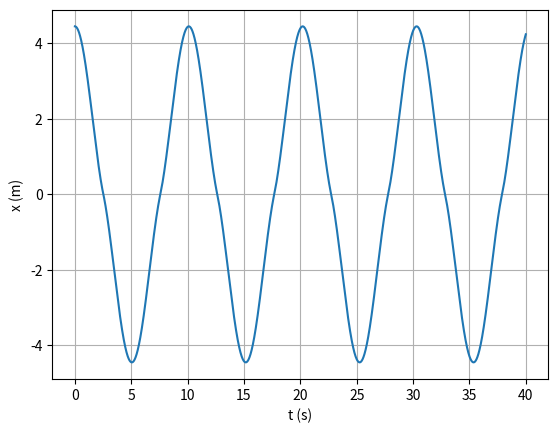

Write the Python code that produced this figure.
import matplotlib.pyplot as plt
import numpy as np

# d) Calcule a lei do movimento quando a energia total for 3 J? Entre que limites se
#efetua o movimento e a frequência do movimento?

def maxminv(xm1,xm2,xm3,ym1,ym2,ym3):  
    # Máximo ou mínimo usando o polinómio de Lagrange
    # Dados (input): (x0,y0), (x1,y1) e (x2,y2) 
    # Resultados (output): xm, ymax 
    xab=xm1-xm2
    xac=xm1-xm3
    xbc=xm2-xm3

    a=ym1/(xab*xac)
    b=-ym2/(xab*xbc)
    c=ym3/(xac*xbc)

    xmla=(b+c)*xm1+(a+c)*xm2+(a+b)*xm3
    xm=0.5*xmla/(a+b+c)

    xta=xm-xm1
    xtb=xm-xm2
    xtc=xm-xm3

    ymax=a*xtb*xtc+b*xta*xtc+c*xta*xtb
    return xm, ymax

m = 1
k = 1

xeq =2
ep = 3.0 #j

x0 = 3 
v0 = 0


t0 = 0
tf =40
dt = 0.0001

n = int((tf-t0)/dt)
t = np.linspace(t0,tf,n)

x = np.empty(n)
v = np.empty(n)

em=np.zeros(n)


x[0] = np.abs(xeq+np.sqrt(ep*2/k))
v[0] = v0

em[0]= 0.5*(np.abs(x[0])-xeq)**2*m + 0.5* v[0]**2*m

for i in range(n-1):  
    
    if x[i]>0:
        fx= - x[i]+xeq
    else:
        fx= - x[i]-xeq
    a=fx/m
    
    v[i+1]=v[i]+a*dt
    x[i+1]=x[i]+v[i+1]*dt #euler-cromer
    
    
    em[i]=  0.5*(np.abs(x[i])- xeq)**2+ 0.5*v[i]**2      

em[n-1]=  0.5*(np.abs(x[n-1])- xeq)**2 + 0.5*v[n-1]**2

arrayMaximos = []
arrayMinimos= []
temposMax = []
temposMin = []

for i in range(n-1):
    if (x[i-1]<x[i]>x[i+1] and i>0 ): 
        arrayMaximos.append(x[i])
        temposMax.append(t[i])
    if (x[i-1]>x[i]<x[i+1] and i>0 ): 
        arrayMinimos.append(x[i])
        temposMin.append(t[i])
        
periodos = []

for i in range(len(temposMax)-1):
    periodos.append(temposMax[i+1] - temposMax[i])


amplitude = sum(arrayMaximos)/len(arrayMaximos)
minimo = sum(arrayMinimos)/len(arrayMinimos)

periodoMedia = sum(periodos)/len(periodos)

print("A amplitude média é {:.3f} m (Limite Máximo)".format(amplitude))
print("Limite Minimo é {:.3f} m".format(minimo))
print("A frequência é {:.3f} Hz".format(1/periodoMedia))

plt.figure()
plt.plot(t,x)
plt.ylabel('x (m)')
plt.xlabel( 't (s)' )
plt.grid()
plt.show()

